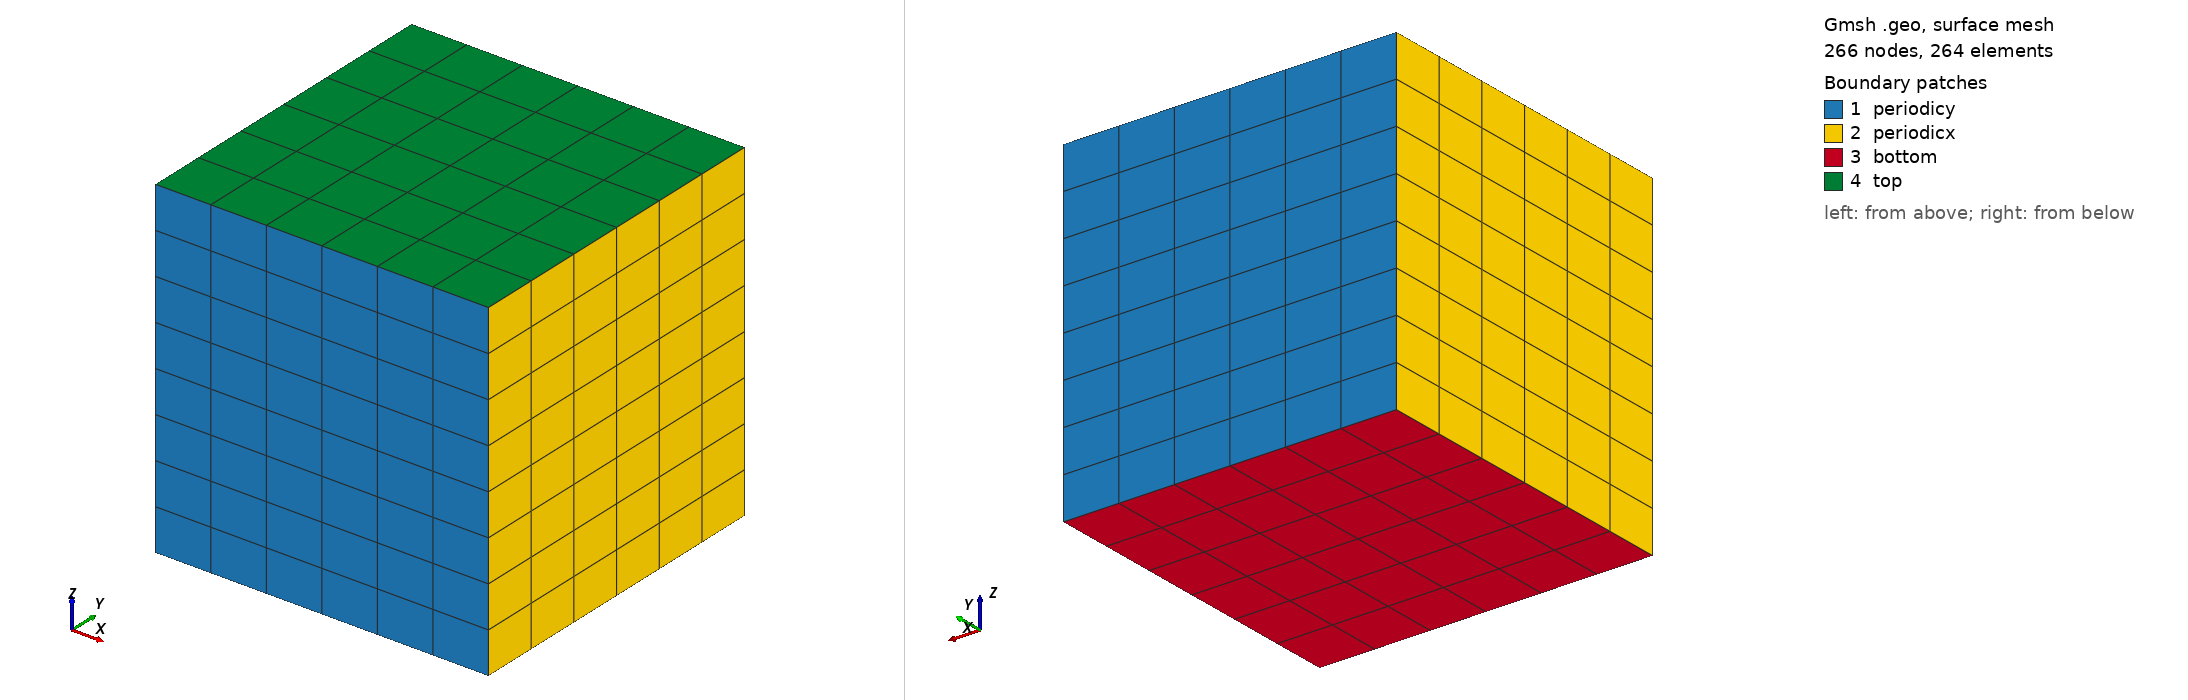

Gmsh geometry script, surface-meshed: 266 nodes, 264 surface elements. Boundary patches (legend numbers): 1 periodicy, 2 periodicx, 3 bottom, 4 top. Left view from above one corner, right view from below the opposite corner. Legend entries are the model's physical surfaces. The drawing asked Gmsh for element sizes between 1% and 20% of the model's largest extent; the script's own settings can give other sizes.

=== hexa_LasherTrapp_full_rad-6x6x8.geo (drawn) ===
nelemx = 6;
nelemy = 6;
nelemz = 8;

xmin =    0;
xmax = 8100;
ymin =    0;
ymax = 8100;
zmin =    0;
zmax = 8100;
gridsize = (xmax-xmin) / nelemx;

Point(1) = {xmin, ymin, zmin, gridsize};
Point(2) = {xmax, ymin, zmin, gridsize};
Point(3) = {xmax, ymin, zmax, gridsize};
Point(4) = {xmin, ymin, zmax, gridsize};

Line(1) = {1, 2};
Line(2) = {2, 3};
Line(3) = {3, 4};
Line(4) = {4, 1};

npx = nelemx + 1;
npy = nelemy + 1;
npz = nelemz + 1;

// Horizontal sides
Transfinite Line {1, 3} = npx;
// Vertical sides
Transfinite Line {4, -2} = npz Using Progression 1.0;

Line Loop(11) = {4, 1, 2, 3};
Plane Surface(12) = {11};

Transfinite Surface {12};
Recombine Surface {12};

surfaceVector = Extrude {0,(ymax-ymin),0} {
  Surface{12};
  Layers{nelemy};
  Recombine;
};

/*
  surfaceVector layout:
  [0] 34  - back face  (y=ymax, periodicy)
  [1]  1  - volume
  [2] 25  - bottom     (z=zmin)
  [3] 21  - right      (x=xmax, periodicx)
  [4] 33  - top        (z=zmax)
  [5] 29  - left       (x=xmin, periodicx)
*/
Physical Surface("periodicy") = {12, 34};
Physical Volume("internal")   = {1};
Physical Surface("bottom")    = {25};
Physical Surface("top")       = {33};
Physical Surface("periodicx") = {21, 29};

Show "*";
